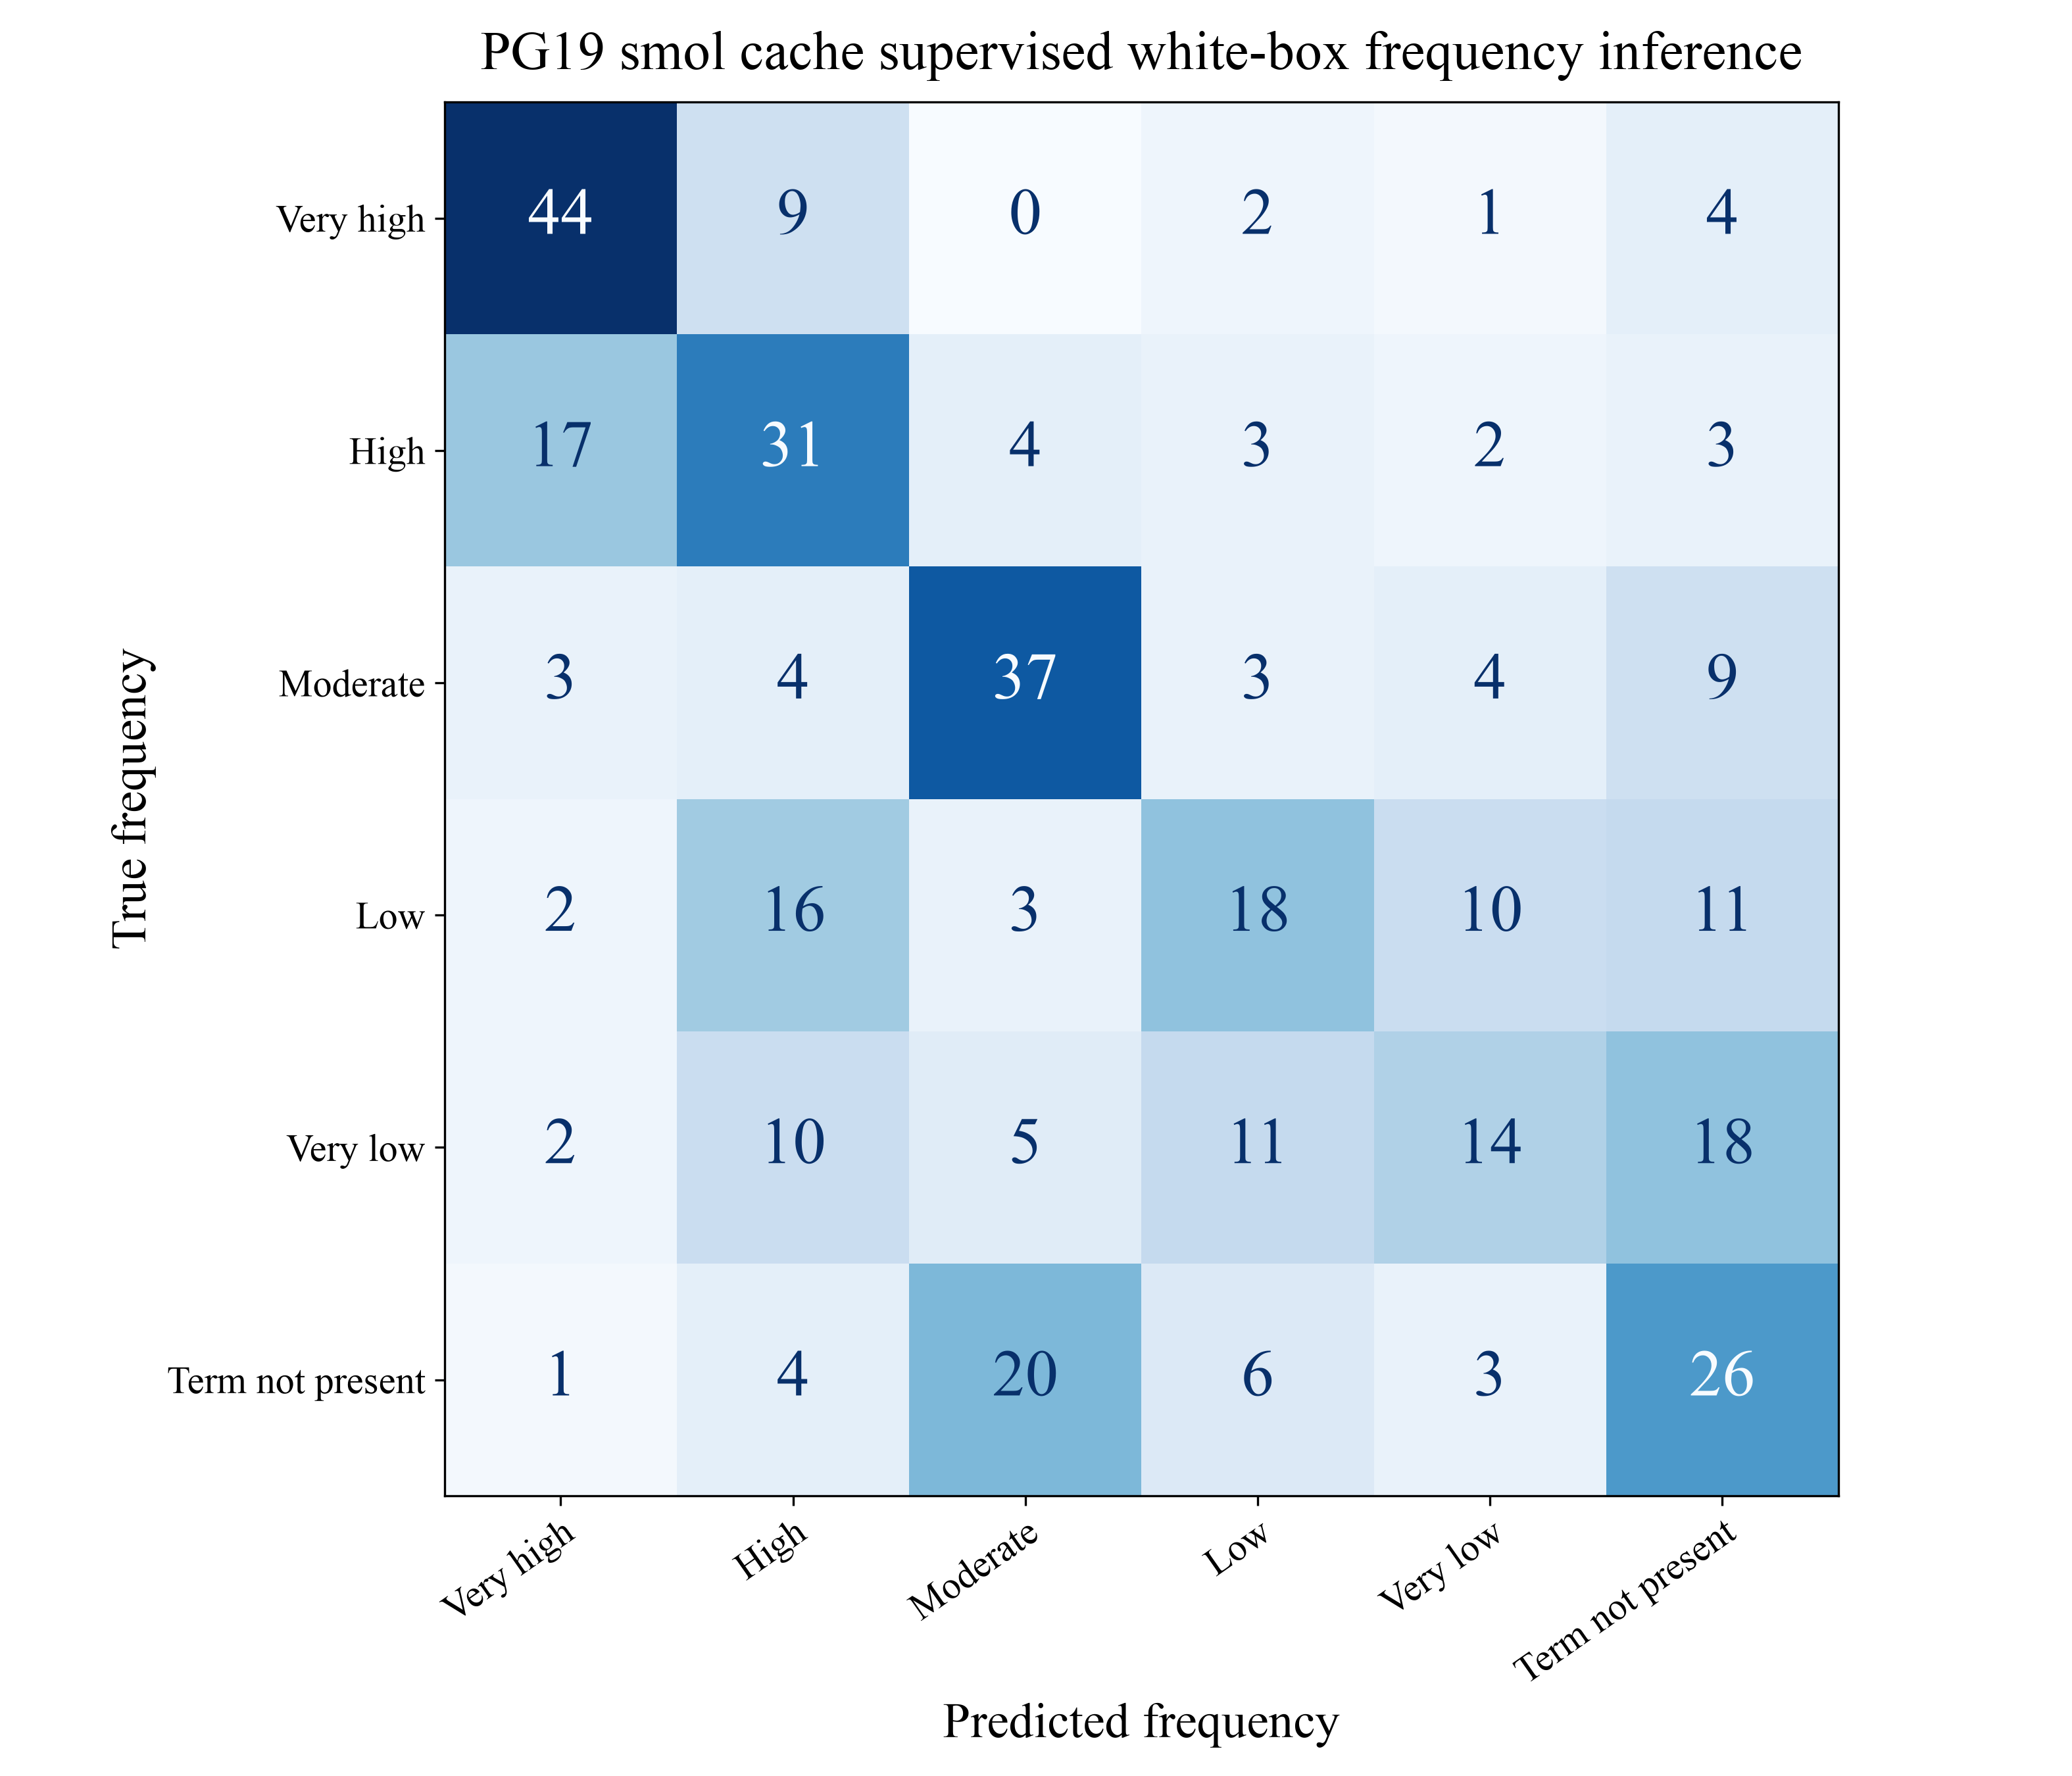

The table this chart was drawn from, first rows:
True frequency, Very high, High, Moderate, Low, Very low, Term not present
Very high, 44, 9, 0, 2, 1, 4
High, 17, 31, 4, 3, 2, 3
Moderate, 3, 4, 37, 3, 4, 9
Low, 2, 16, 3, 18, 10, 11
Very low, 2, 10, 5, 11, 14, 18
Term not present, 1, 4, 20, 6, 3, 26
